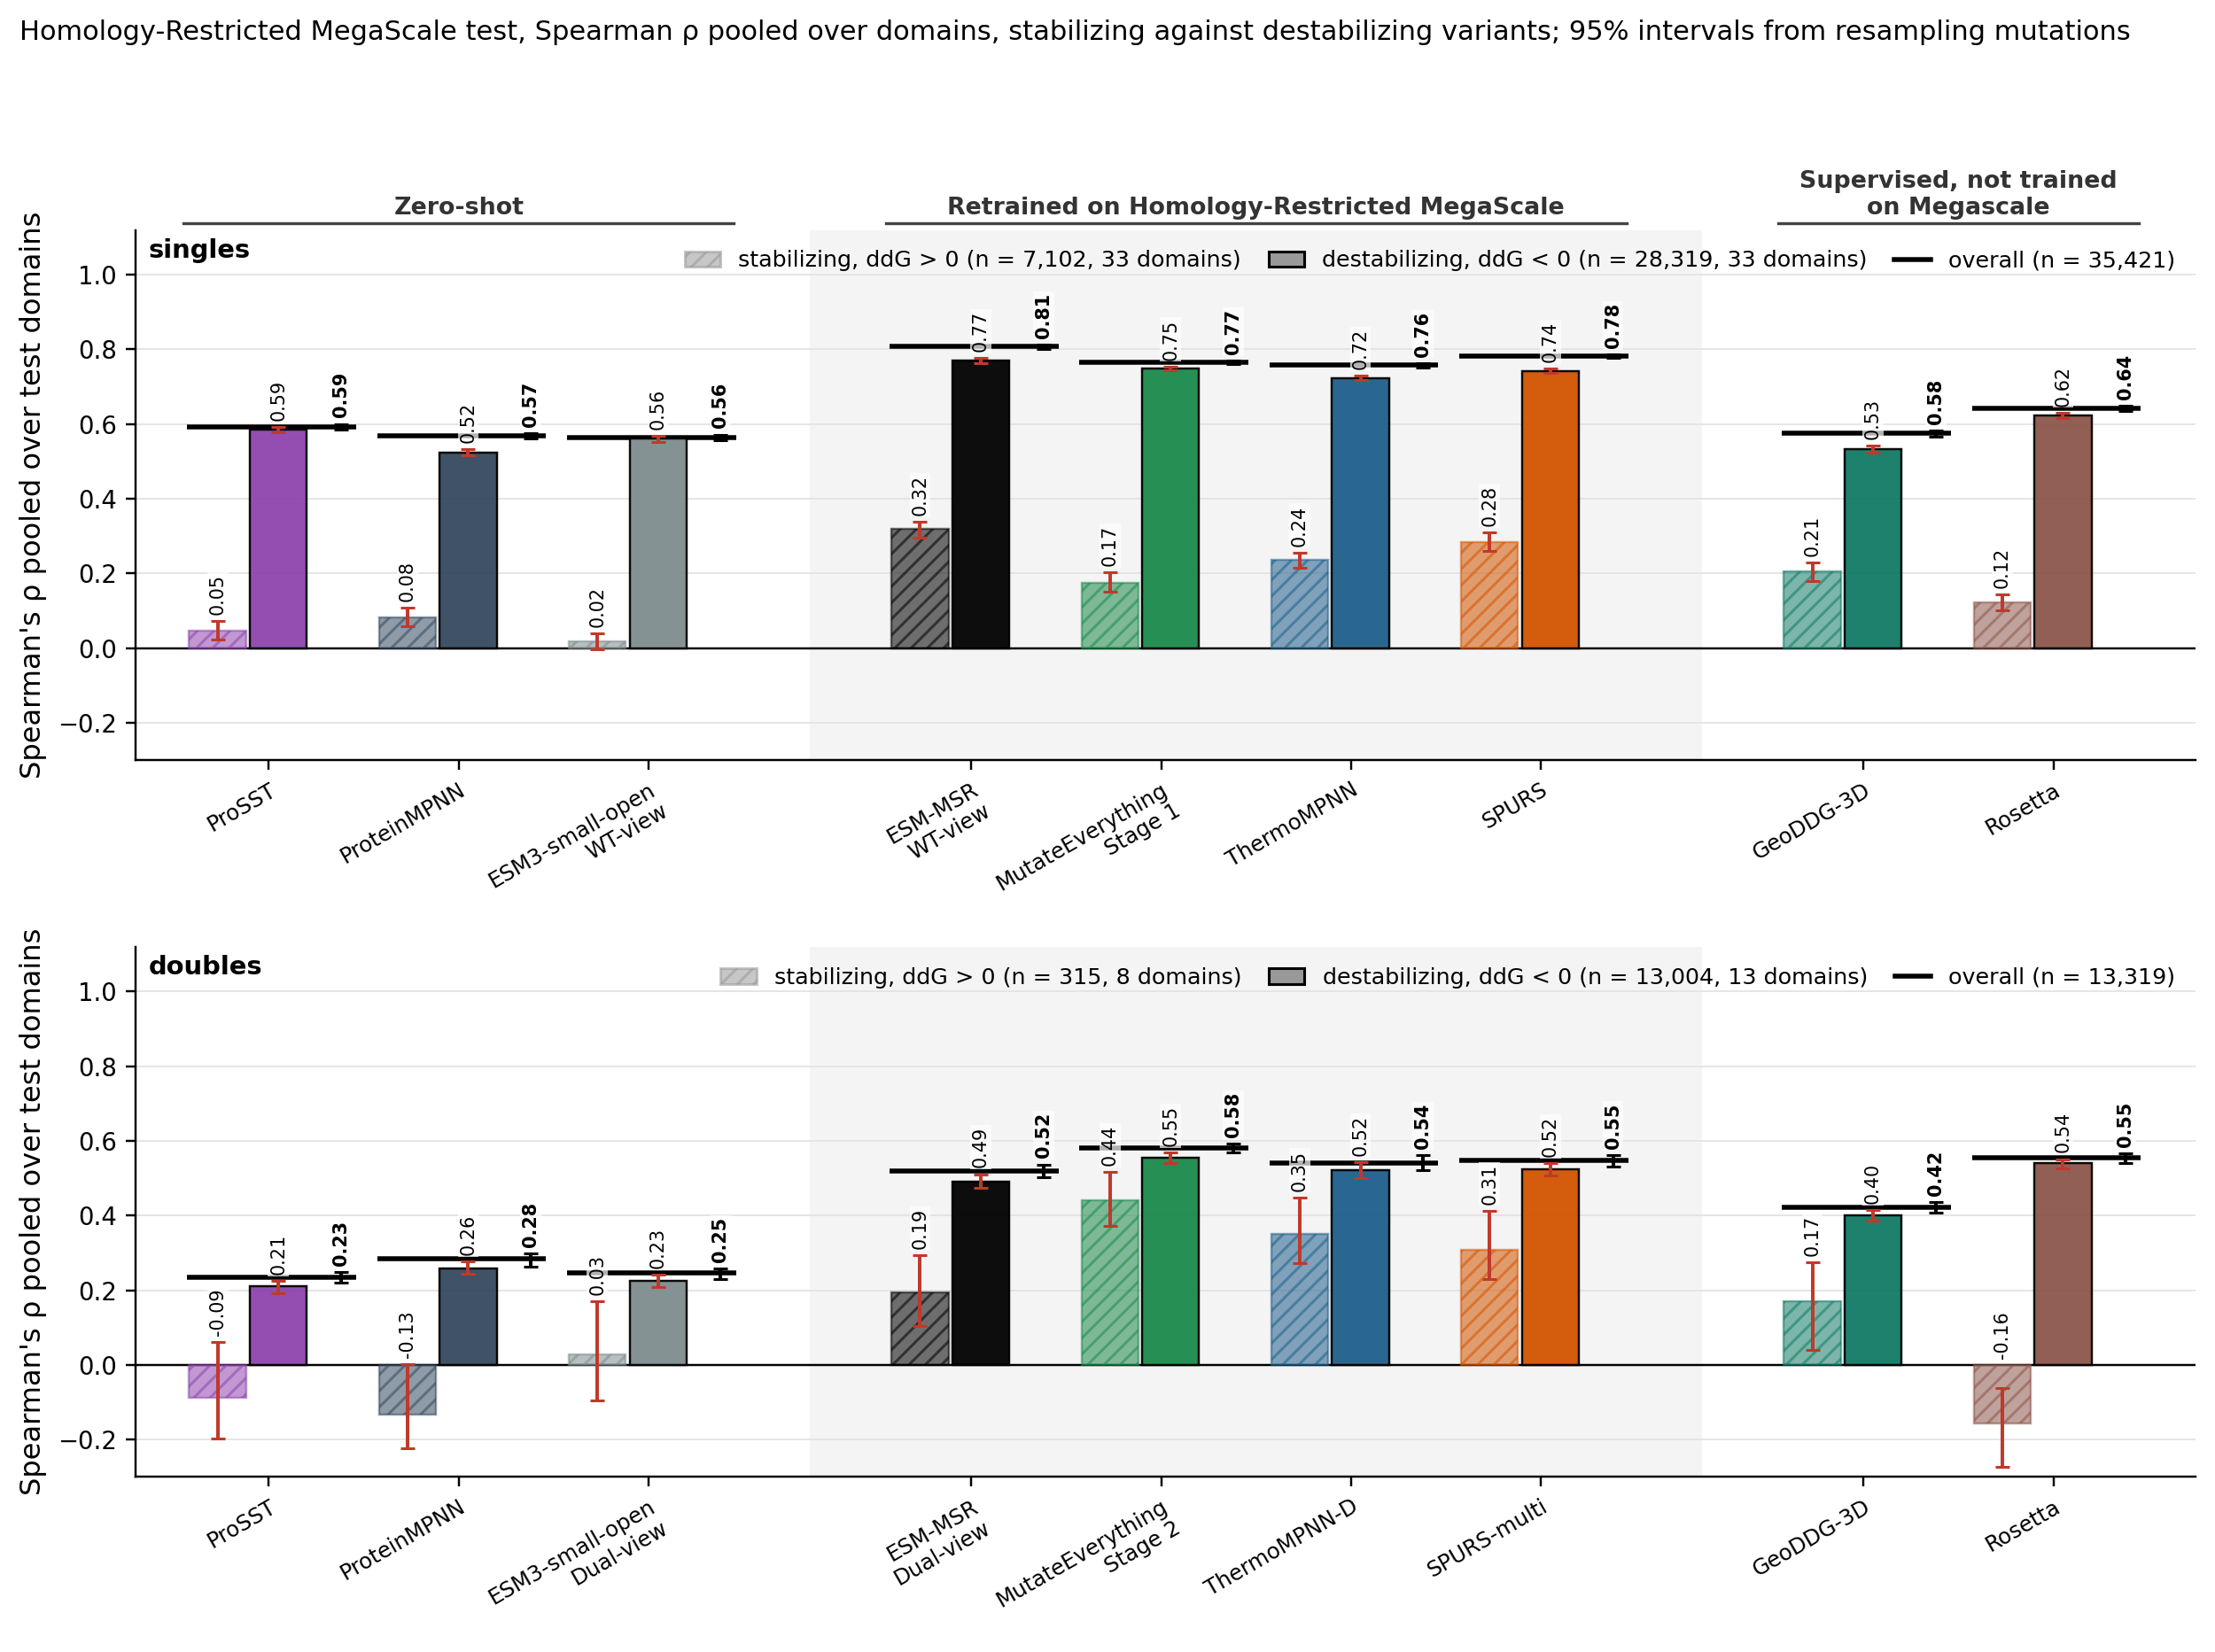

Source data for this figure (header and first rows):
column, key, subset, value, lo, hi, n_variants, n_libraries, panel
ProSST, prosst, stabilizing, 0.0467, 0.0226, 0.0727, 7102, 33, singles
ProteinMPNN, pmpnn, stabilizing, 0.0831, 0.0574, 0.1081, 7102, 33, singles
ESM3-small-open, msrrel@0:wt, stabilizing, 0.0186, -0.0027, 0.0386, 7102, 33, singles
ESM-MSR, msrp0:wt, stabilizing, 0.3193, 0.2953, 0.3385, 7102, 33, singles
MutateEverything, me1, stabilizing, 0.1744, 0.1498, 0.2032, 7102, 33, singles
ThermoMPNN, tmpnn, stabilizing, 0.2352, 0.2138, 0.2558, 7102, 33, singles
SPURS, spurs, stabilizing, 0.2842, 0.2601, 0.3091, 7102, 33, singles
best other ddG, geoddg, stabilizing, 0.2053, 0.1796, 0.2294, 7102, 33, singles
Rosetta, rosetta, stabilizing, 0.1235, 0.1022, 0.1426, 7102, 33, singles
ESM3-small-open (alt), esm3avg, stabilizing, 0.0253, 0.0015, 0.0483, 7102, 33, singles
ProSST, prosst, destabilizing, 0.5854, 0.5771, 0.5930, 28319, 33, singles
ProteinMPNN, pmpnn, destabilizing, 0.5243, 0.5159, 0.5331, 28319, 33, singles
ESM3-small-open, msrrel@0:wt, destabilizing, 0.5614, 0.5512, 0.5690, 28319, 33, singles
ESM-MSR, msrp0:wt, destabilizing, 0.7704, 0.7642, 0.7770, 28319, 33, singles
MutateEverything, me1, destabilizing, 0.7490, 0.7439, 0.7544, 28319, 33, singles
ThermoMPNN, tmpnn, destabilizing, 0.7229, 0.7172, 0.7297, 28319, 33, singles
SPURS, spurs, destabilizing, 0.7416, 0.7361, 0.7486, 28319, 33, singles
best other ddG, geoddg, destabilizing, 0.5324, 0.5227, 0.5422, 28319, 33, singles
Rosetta, rosetta, destabilizing, 0.6233, 0.6158, 0.6310, 28319, 33, singles
ESM3-small-open (alt), esm3avg, destabilizing, 0.5657, 0.5561, 0.5730, 28319, 33, singles
ProSST, prosst, overall, 0.5920, 0.5846, 0.6004, 35421, 33, singles
ProteinMPNN, pmpnn, overall, 0.5686, 0.5613, 0.5745, 35421, 33, singles
ESM3-small-open, msrrel@0:wt, overall, 0.5642, 0.5568, 0.5720, 35421, 33, singles
ESM-MSR, msrp0:wt, overall, 0.8072, 0.8014, 0.8130, 35421, 33, singles
MutateEverything, me1, overall, 0.7658, 0.7610, 0.7704, 35421, 33, singles
ThermoMPNN, tmpnn, overall, 0.7578, 0.7518, 0.7637, 35421, 33, singles
SPURS, spurs, overall, 0.7821, 0.7770, 0.7868, 35421, 33, singles
best other ddG, geoddg, overall, 0.5750, 0.5667, 0.5833, 35421, 33, singles
Rosetta, rosetta, overall, 0.6427, 0.6358, 0.6491, 35421, 33, singles
ESM3-small-open (alt), esm3avg, overall, 0.5700, 0.5627, 0.5779, 35421, 33, singles
ProSST, prosst, stabilizing, -0.0878, -0.1982, 0.0603, 315, 8, doubles
ProteinMPNN, pmpnn, stabilizing, -0.1326, -0.2236, 0.0017, 315, 8, doubles
ESM3-small-open, msrrel@0:comb, stabilizing, 0.0281, -0.0942, 0.1703, 315, 8, doubles
ESM-MSR, msrp0:comb, stabilizing, 0.1946, 0.1041, 0.2927, 315, 8, doubles
MutateEverything, me2, stabilizing, 0.4415, 0.3722, 0.5161, 315, 8, doubles
ThermoMPNN, tmpnnd, stabilizing, 0.3512, 0.2734, 0.4488, 315, 8, doubles
SPURS, spursm, stabilizing, 0.3089, 0.2307, 0.4131, 315, 8, doubles
best other ddG, geoddg, stabilizing, 0.1715, 0.0399, 0.2757, 315, 8, doubles
Rosetta, rosetta, stabilizing, -0.1568, -0.2729, -0.0629, 315, 8, doubles
ESM3-small-open (alt), esm3avg, stabilizing, 0.0426, -0.0612, 0.1828, 315, 8, doubles
ProSST, prosst, destabilizing, 0.2103, 0.1913, 0.2244, 13004, 13, doubles
ProteinMPNN, pmpnn, destabilizing, 0.2589, 0.2431, 0.2761, 13004, 13, doubles
ESM3-small-open, msrrel@0:comb, destabilizing, 0.2255, 0.2088, 0.2410, 13004, 13, doubles
ESM-MSR, msrp0:comb, destabilizing, 0.4912, 0.4749, 0.5107, 13004, 13, doubles
MutateEverything, me2, destabilizing, 0.5543, 0.5409, 0.5690, 13004, 13, doubles
ThermoMPNN, tmpnnd, destabilizing, 0.5218, 0.5011, 0.5426, 13004, 13, doubles
SPURS, spursm, destabilizing, 0.5245, 0.5077, 0.5397, 13004, 13, doubles
best other ddG, geoddg, destabilizing, 0.4003, 0.3854, 0.4144, 13004, 13, doubles
Rosetta, rosetta, destabilizing, 0.5398, 0.5272, 0.5511, 13004, 13, doubles
ESM3-small-open (alt), esm3avg, destabilizing, 0.2072, 0.1899, 0.2217, 13004, 13, doubles
ProSST, prosst, overall, 0.2334, 0.2195, 0.2488, 13319, 13, doubles
ProteinMPNN, pmpnn, overall, 0.2834, 0.2632, 0.2991, 13319, 13, doubles
ESM3-small-open, msrrel@0:comb, overall, 0.2456, 0.2286, 0.2585, 13319, 13, doubles
ESM-MSR, msrp0:comb, overall, 0.5185, 0.5023, 0.5368, 13319, 13, doubles
MutateEverything, me2, overall, 0.5800, 0.5692, 0.5917, 13319, 13, doubles
ThermoMPNN, tmpnnd, overall, 0.5412, 0.5226, 0.5617, 13319, 13, doubles
SPURS, spursm, overall, 0.5478, 0.5306, 0.5624, 13319, 13, doubles
best other ddG, geoddg, overall, 0.4220, 0.4081, 0.4359, 13319, 13, doubles
Rosetta, rosetta, overall, 0.5538, 0.5413, 0.5662, 13319, 13, doubles
ESM3-small-open (alt), esm3avg, overall, 0.2264, 0.2075, 0.2401, 13319, 13, doubles
